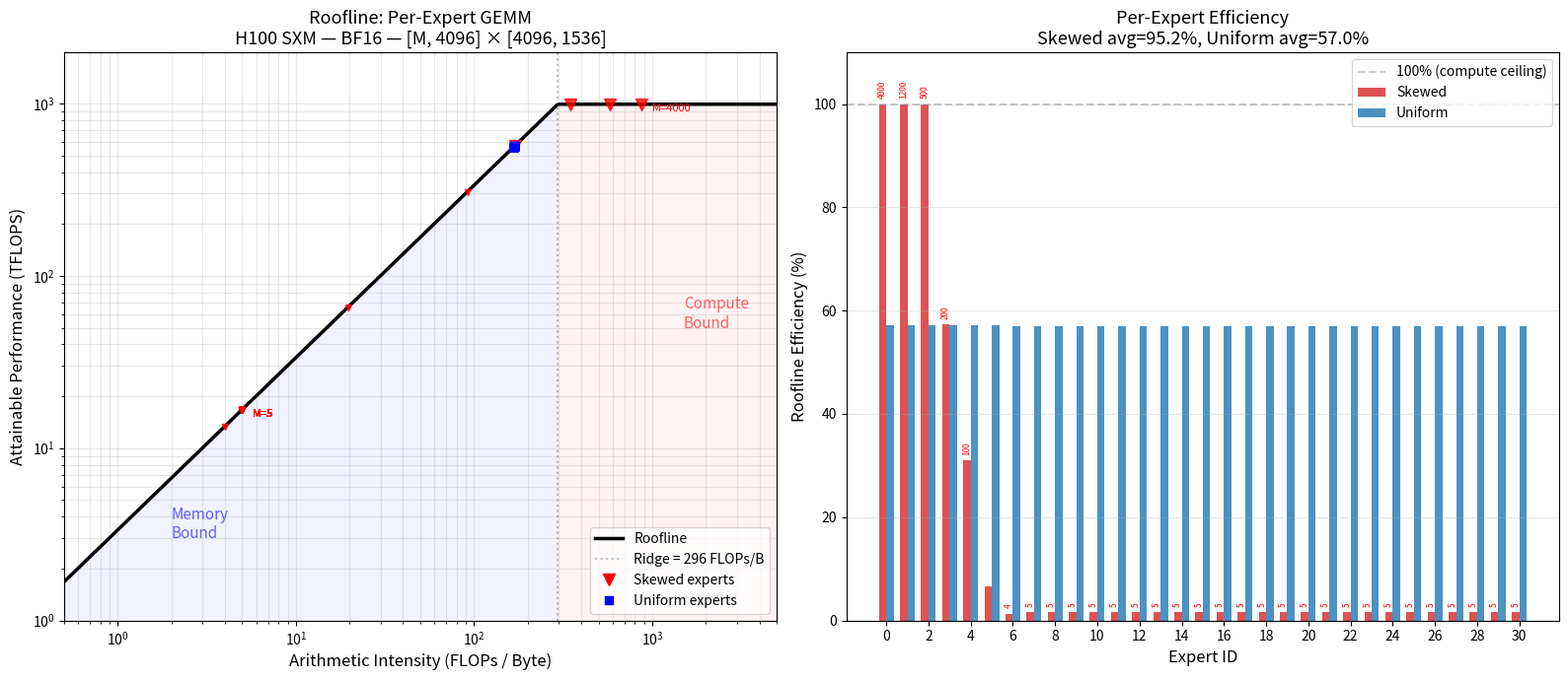

Write Python code to recreate this figure.
# SPDX-FileCopyrightText: Copyright (c) 2026 NVIDIA CORPORATION & AFFILIATES. All rights reserved.
# SPDX-License-Identifier: Apache-2.0
#
# Licensed under the Apache License, Version 2.0 (the "License");
# you may not use this file except in compliance with the License.
# You may obtain a copy of the License at
#
# http://www.apache.org/licenses/LICENSE-2.0
#
# Unless required by applicable law or agreed to in writing, software
# distributed under the License is distributed on an "AS IS" BASIS,
# WITHOUT WARRANTIES OR CONDITIONS OF ANY KIND, either express or implied.
# See the License for the specific language governing permissions and
# limitations under the License.
"""Roofline analysis of per-expert GEMMs under skewed vs uniform distributions.

Generates a roofline plot showing where each expert's GEMM falls relative
to the GPU's compute and memory ceilings.

Usage:
    python roofline_analysis.py
    # Saves roofline_moe.png in the current directory
"""

import matplotlib
matplotlib.use("Agg")  # non-interactive backend
import matplotlib.pyplot as plt
import numpy as np


# ---------------------------------------------------------------------------
# GPU specs (H100 SXM defaults — override for your GPU)
# ---------------------------------------------------------------------------
PEAK_TFLOPS_BF16 = 990        # TFLOPS (BF16 tensor core)
PEAK_BW_TB_S = 3.35            # TB/s HBM bandwidth

PEAK_FLOPS = PEAK_TFLOPS_BF16 * 1e12   # FLOPS
PEAK_BW = PEAK_BW_TB_S * 1e12          # bytes/s
RIDGE_POINT = PEAK_FLOPS / PEAK_BW     # FLOPs/byte


# ---------------------------------------------------------------------------
# MoE configuration (match your benchmark)
# ---------------------------------------------------------------------------
NUM_EXPERTS = 31
HIDDEN_SIZE = 4096       # K dimension
INTERMEDIATE_SIZE = 1536 # N dimension
SEQ_LEN = 6144
BYTES_PER_ELEM = 2       # BF16


# ---------------------------------------------------------------------------
# Distributions
# ---------------------------------------------------------------------------


def make_skewed_distribution():
    head = [4000, 1200, 500, 200, 100, 20, 4]
    tail_count = NUM_EXPERTS - len(head)
    remaining = SEQ_LEN - sum(head)
    base, extra = divmod(remaining, tail_count)
    tail = [base + 1] * extra + [base] * (tail_count - extra)
    return head + tail


def make_even_distribution():
    base, extra = divmod(SEQ_LEN, NUM_EXPERTS)
    return [base + 1] * extra + [base] * (NUM_EXPERTS - extra)


# ---------------------------------------------------------------------------
# Roofline math
# ---------------------------------------------------------------------------


def gemm_arithmetic_intensity(M, N, K, elem_bytes=BYTES_PER_ELEM):
    """Arithmetic intensity for GEMM: [M,K] x [K,N] -> [M,N]."""
    flops = 2 * M * N * K
    # bytes: read A[M,K] + read B[K,N] + write C[M,N]
    mem_bytes = elem_bytes * (M * K + K * N + M * N)
    return flops / mem_bytes if mem_bytes > 0 else 0


def roofline_attainable(ai):
    """Attainable FLOPS at a given arithmetic intensity."""
    return min(PEAK_FLOPS, PEAK_BW * ai)


def gemm_flops(M, N, K):
    return 2 * M * N * K


# ---------------------------------------------------------------------------
# Plot
# ---------------------------------------------------------------------------


def main():
    skewed = make_skewed_distribution()
    even = make_even_distribution()

    K, N = HIDDEN_SIZE, INTERMEDIATE_SIZE

    # Compute AI for each expert under both distributions
    skewed_ai = [gemm_arithmetic_intensity(m, N, K) for m in skewed]
    even_ai = [gemm_arithmetic_intensity(m, N, K) for m in even]

    # Attainable FLOPS for each
    skewed_att = [roofline_attainable(ai) for ai in skewed_ai]
    even_att = [roofline_attainable(ai) for ai in even_ai]

    # Efficiency = attainable / peak_compute
    skewed_eff = [a / PEAK_FLOPS * 100 for a in skewed_att]
    even_eff = [a / PEAK_FLOPS * 100 for a in even_att]

    # ---- Print table ----
    print(f"GPU: {PEAK_TFLOPS_BF16} TFLOPS BF16, {PEAK_BW_TB_S} TB/s HBM")
    print(f"Ridge point: {RIDGE_POINT:.1f} FLOPs/byte")
    print(f"GEMM shape per expert: [M, {K}] x [{K}, {N}]")
    print()
    print(f"{'Expert':>6} | {'M(skew)':>8} {'AI':>10} {'Eff%':>6} | "
          f"{'M(even)':>8} {'AI':>10} {'Eff%':>6}")
    print("-" * 72)
    for i in range(NUM_EXPERTS):
        print(f"{i:>6} | {skewed[i]:>8} {skewed_ai[i]:>10.1f} {skewed_eff[i]:>5.1f}% | "
              f"{even[i]:>8} {even_ai[i]:>10.1f} {even_eff[i]:>5.1f}%")

    # Weighted average efficiency (weighted by FLOPs)
    skewed_total_flops = sum(gemm_flops(m, N, K) for m in skewed)
    even_total_flops = sum(gemm_flops(m, N, K) for m in even)
    skewed_weighted_eff = sum(
        gemm_flops(m, N, K) / skewed_total_flops * eff
        for m, eff in zip(skewed, skewed_eff)
    )
    even_weighted_eff = sum(
        gemm_flops(m, N, K) / even_total_flops * eff
        for m, eff in zip(even, even_eff)
    )
    print()
    print(f"Weighted avg efficiency — Skewed: {skewed_weighted_eff:.1f}%,  "
          f"Even: {even_weighted_eff:.1f}%")

    # ---- Roofline plot ----
    fig, (ax1, ax2) = plt.subplots(1, 2, figsize=(16, 7))

    # --- Left panel: classic roofline ---
    ai_range = np.logspace(-1, 4, 500)
    roofline = np.minimum(PEAK_FLOPS, PEAK_BW * ai_range)

    ax1.loglog(ai_range, roofline / 1e12, 'k-', linewidth=2.5,
              label='Roofline')
    ax1.axvline(RIDGE_POINT, color='gray', linestyle=':', alpha=0.5,
               label=f'Ridge = {RIDGE_POINT:.0f} FLOPs/B')

    # Plot each expert as a dot
    for i, (ai, m) in enumerate(zip(skewed_ai, skewed)):
        att = roofline_attainable(ai)
        ax1.plot(ai, att / 1e12, 'rv', markersize=8 if m > 100 else 5,
                alpha=0.8)
    for i, (ai, m) in enumerate(zip(even_ai, even)):
        att = roofline_attainable(ai)
        ax1.plot(ai, att / 1e12, 'bs', markersize=6, alpha=0.6)

    # Invisible points for legend
    ax1.plot([], [], 'rv', markersize=8, label='Skewed experts')
    ax1.plot([], [], 'bs', markersize=6, label='Uniform experts')

    # Annotate a few key skewed experts
    for i, (ai, m) in enumerate(zip(skewed_ai, skewed)):
        if m in (skewed[0], skewed[-1]):
            att = roofline_attainable(ai)
            label = f'M={m}'
            ax1.annotate(label, (ai, att / 1e12),
                        textcoords='offset points', xytext=(8, -5),
                        fontsize=8, color='red')

    ax1.set_xlabel('Arithmetic Intensity (FLOPs / Byte)', fontsize=12)
    ax1.set_ylabel('Attainable Performance (TFLOPS)', fontsize=12)
    ax1.set_title('Roofline: Per-Expert GEMM\n'
                  f'H100 SXM — BF16 — [{"M"}, {K}] × [{K}, {N}]',
                  fontsize=13)
    ax1.legend(fontsize=10, loc='lower right')
    ax1.set_xlim(0.5, 5000)
    ax1.set_ylim(1, PEAK_TFLOPS_BF16 * 2)
    ax1.grid(True, which='both', alpha=0.3)

    # Fill memory-bound and compute-bound regions
    ax1.fill_between(ai_range, roofline / 1e12, 0.01,
                     where=(ai_range < RIDGE_POINT),
                     alpha=0.05, color='blue')
    ax1.fill_between(ai_range, roofline / 1e12, 0.01,
                     where=(ai_range >= RIDGE_POINT),
                     alpha=0.05, color='red')
    ax1.text(2, 3, 'Memory\nBound', fontsize=11, color='blue', alpha=0.6)
    ax1.text(1500, 50, 'Compute\nBound', fontsize=11, color='red', alpha=0.6)

    # --- Right panel: efficiency bar chart ---
    x_pos = np.arange(NUM_EXPERTS)
    width = 0.35

    bars_s = ax2.bar(x_pos - width / 2, skewed_eff, width,
                     label='Skewed', color='#d62728', alpha=0.8)
    bars_e = ax2.bar(x_pos + width / 2, even_eff, width,
                     label='Uniform', color='#1f77b4', alpha=0.8)

    ax2.axhline(100, color='gray', linestyle='--', alpha=0.4,
               label='100% (compute ceiling)')
    ax2.set_xlabel('Expert ID', fontsize=12)
    ax2.set_ylabel('Roofline Efficiency (%)', fontsize=12)
    ax2.set_title('Per-Expert Efficiency\n'
                  f'Skewed avg={skewed_weighted_eff:.1f}%, '
                  f'Uniform avg={even_weighted_eff:.1f}%',
                  fontsize=13)
    ax2.set_xticks(x_pos[::2])
    ax2.legend(fontsize=10)
    ax2.set_ylim(0, 110)
    ax2.grid(True, axis='y', alpha=0.3)

    # Add token counts on top of skewed bars for head experts
    for i, (bar, m) in enumerate(zip(bars_s, skewed)):
        if m >= 100 or m <= 5:
            ax2.text(bar.get_x() + bar.get_width() / 2, bar.get_height() + 1,
                    f'{m}', ha='center', va='bottom', fontsize=6,
                    color='red', rotation=90)

    plt.tight_layout()
    out_path = 'roofline_moe.png'
    plt.savefig(out_path, dpi=150, bbox_inches='tight')
    print(f"\nSaved plot to {out_path}")


if __name__ == '__main__':
    main()
